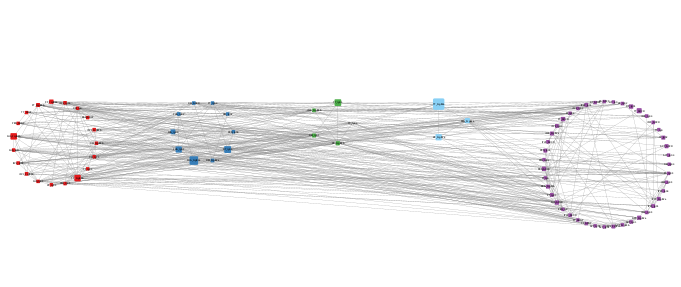

The file beside this chart, header and first rows:
, V1, V2
1, FIM_IgG4, TT_IgG4
2, FIM_IgG4, FIM_FcgR3b
3, FIM_IgG4, PRN_IgG4
4, FIM_IgG4, FIM_IgG3
5, FIM_IgG4, DT_IgG4
6, TT_IgG3, DT_FcgR3b
7, TT_IgG3, TT_IgG4
8, TT_IgG3, TT_FcgR3b
9, TT_IgG3, PRN_IgG3
10, TT_IgG3, FIM_FcgR3b
11, TT_IgG3, DT_IgG3
12, TT_IgG3, FIM_FcgR2a
13, TT_IgG3, PT_IgG3
14, TT_IgG3, FHA_IgG3
15, IPV1_IgG3, IPV1_IgG4
16, IPV1_IgG3, DT_FcgR3b
17, IPV1_IgG3, IPV1_FcgR3b
18, IPV1_IgG3, TT_FcgR3b
19, IPV1_IgG3, IPV1_FcgR2a
20, IPV1_IgG3, IPV1_IgG1
21, IPV1_IgG3, IPV3_IgG3
22, IPV1_IgG3, IPV2_IgG3
23, ACT_FcgR2a, FHA_IgG
24, ACT_FcgR2a, FHA_FcgR2a
25, ACT_FcgR2a, FHA_FcgR3b
26, ACT_FcgR2a, ACT_IgG1
27, ACT_FcgR2a, ACT_FcgR3b
28, ACT_FcgR2a, IPV2_FcgR2a
29, ACT_FcgR2a, FIM_FcgR2a
30, ACT_FcgR2a, PT_IgG3
31, ACT_FcgR2a, ACT_IgG2
32, ACT_FcgR2a, ACT_IgG3
33, TT_ADNP, PRN_ADNP
34, TT_ADNP, TT_IgG4
35, TT_ADNP, TT_FcgR3b
36, TT_ADNP, TT_ADCP
37, TT_ADNP, PT_ADNP
38, FHA_IgG, PT_FcgR3b
39, FHA_IgG, IPV2_ADCD
40, FHA_IgG, FHA_FcgR2a
41, FHA_IgG, FHA_FcgR3b
42, FHA_IgG, TT_FcgR3b
43, FHA_IgG, PRN_IgG
44, FHA_IgG, FIM_IgG1
45, FHA_IgG, FHA_IgG1
46, FHA_IgG, FHA_ADCD
47, FHA_IgG, PT_IgG1
48, FHA_IgG, PT_IgG3
49, FHA_IgG, PRN_FcgR3b
50, FHA_IgG, FHA_IgG4
51, FHA_IgG, DT_IgG4
52, FHA_IgG, FHA_IgG2
53, FHA_IgG, FHA_IgG3
54, FHA_IgG, PT_IgG
55, PRN_FcgR2a, PT_FcgR2a
56, PRN_FcgR2a, DT_FcgR3b
57, PRN_FcgR2a, DT_FcgR2a
58, PRN_FcgR2a, FHA_FcgR2a
59, PRN_FcgR2a, PRN_IgG3
60, PRN_FcgR2a, PRN_IgG
... 351 more rows
